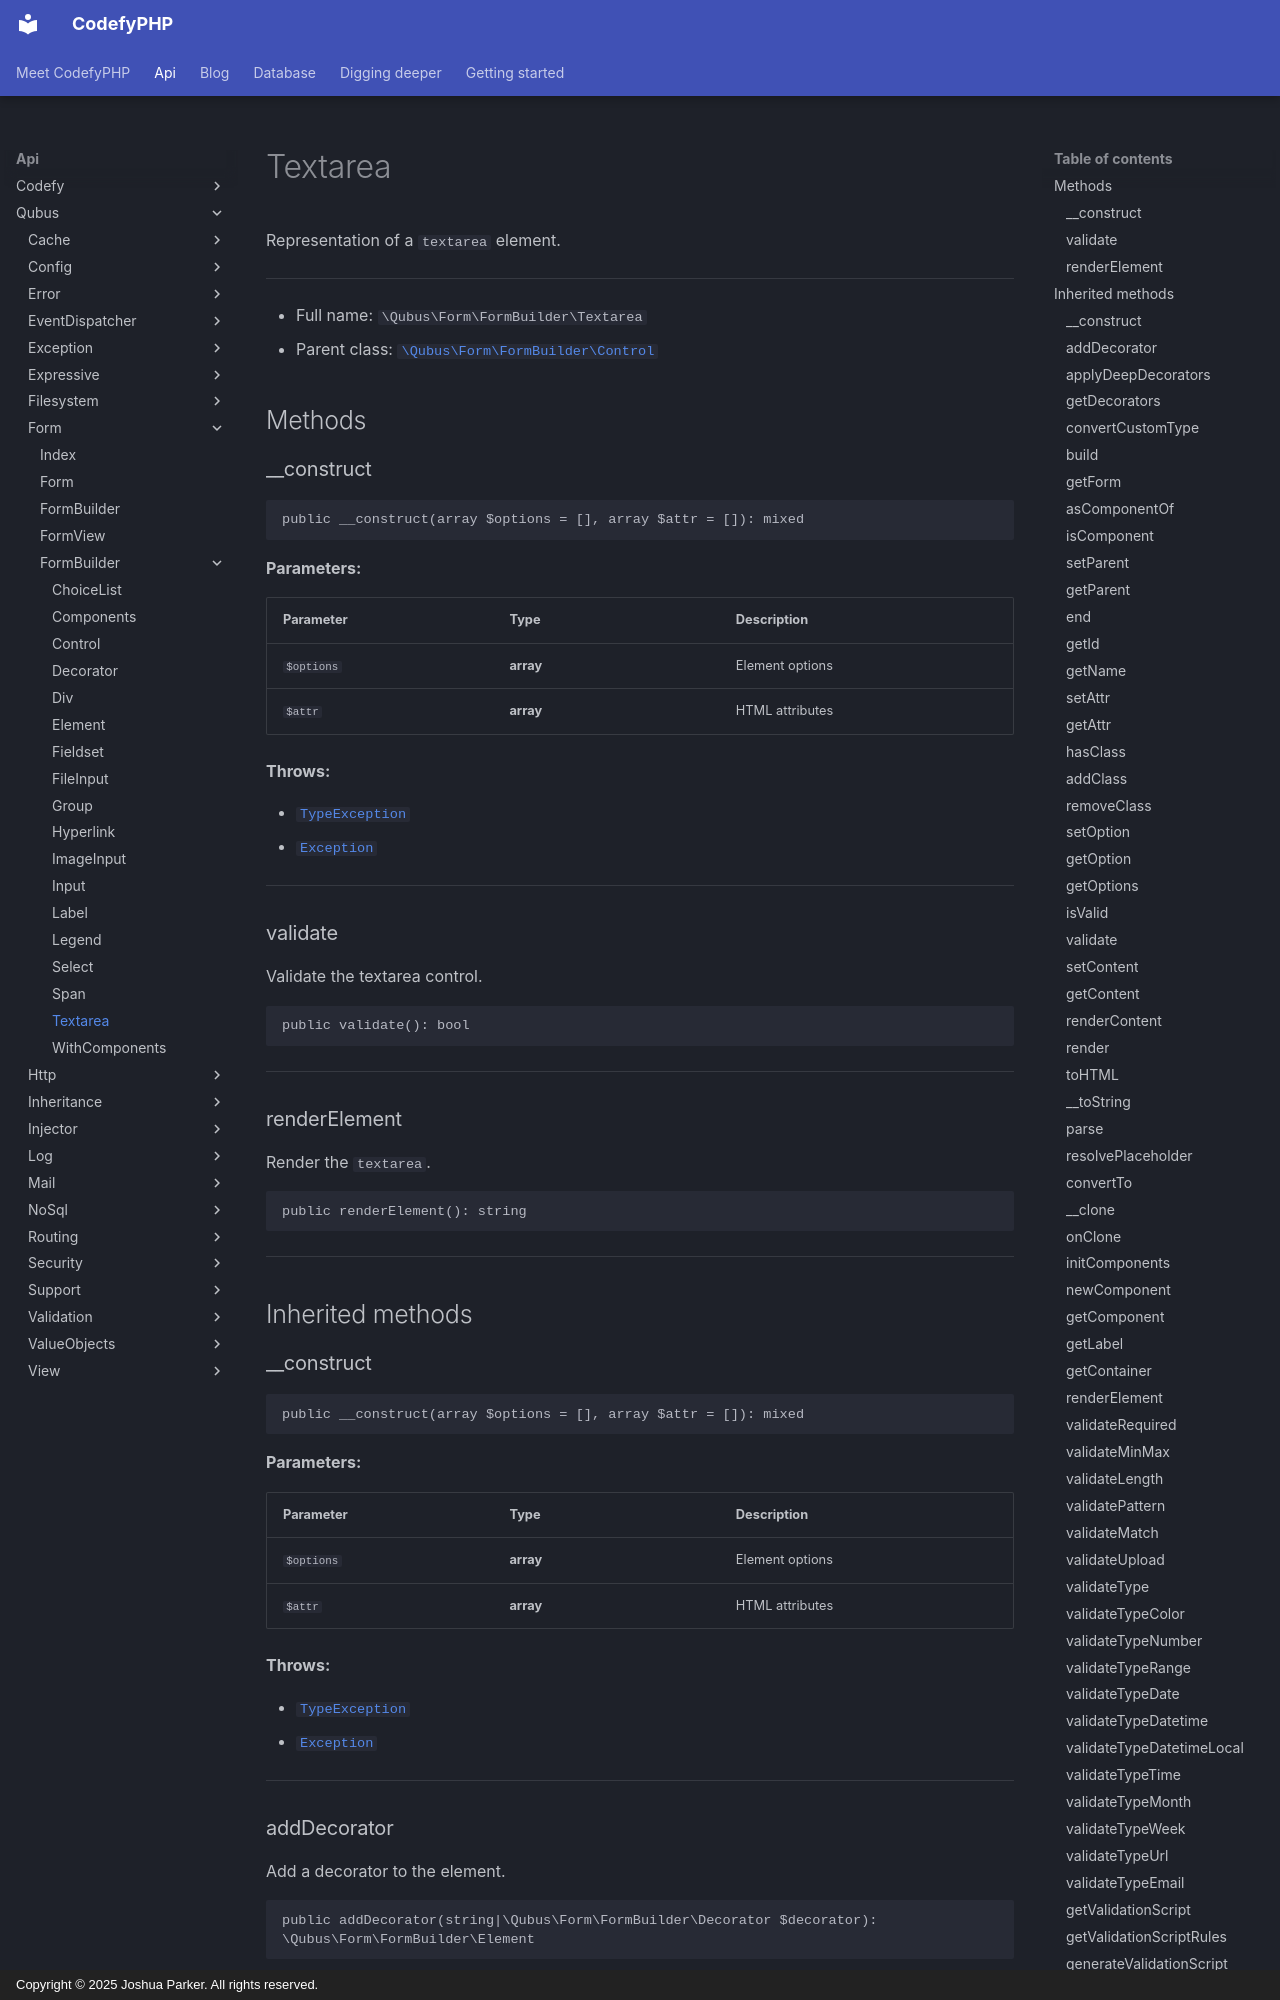

repository: codefyphp/docs · page: api/Qubus/Form/FormBuilder/Textarea/index.html · generator: mkdocs · copyright: Copyright © 2025 Joshua Parker. All rights reserved.

# Textarea

Representation of a `textarea` element.

***

* Full name: `\Qubus\Form\FormBuilder\Textarea`
* Parent class: [`\Qubus\Form\FormBuilder\Control`](./Control.md)

## Methods

### __construct

```php
public __construct(array $options = [], array $attr = []): mixed
```

**Parameters:**

| Parameter  | Type      | Description     |
|------------|-----------|-----------------|
| `$options` | **array** | Element options |
| `$attr`    | **array** | HTML attributes |

**Throws:**

- [`TypeException`](../../Exception/Data/TypeException.md)
- [`Exception`](../../Exception/Exception.md)

***

### validate

Validate the textarea control.

```php
public validate(): bool
```

***

### renderElement

Render the `textarea`.

```php
public renderElement(): string
```

***

## Inherited methods

### __construct

```php
public __construct(array $options = [], array $attr = []): mixed
```

**Parameters:**

| Parameter  | Type      | Description     |
|------------|-----------|-----------------|
| `$options` | **array** | Element options |
| `$attr`    | **array** | HTML attributes |

**Throws:**

- [`TypeException`](../../Exception/Data/TypeException.md)
- [`Exception`](../../Exception/Exception.md)

***
